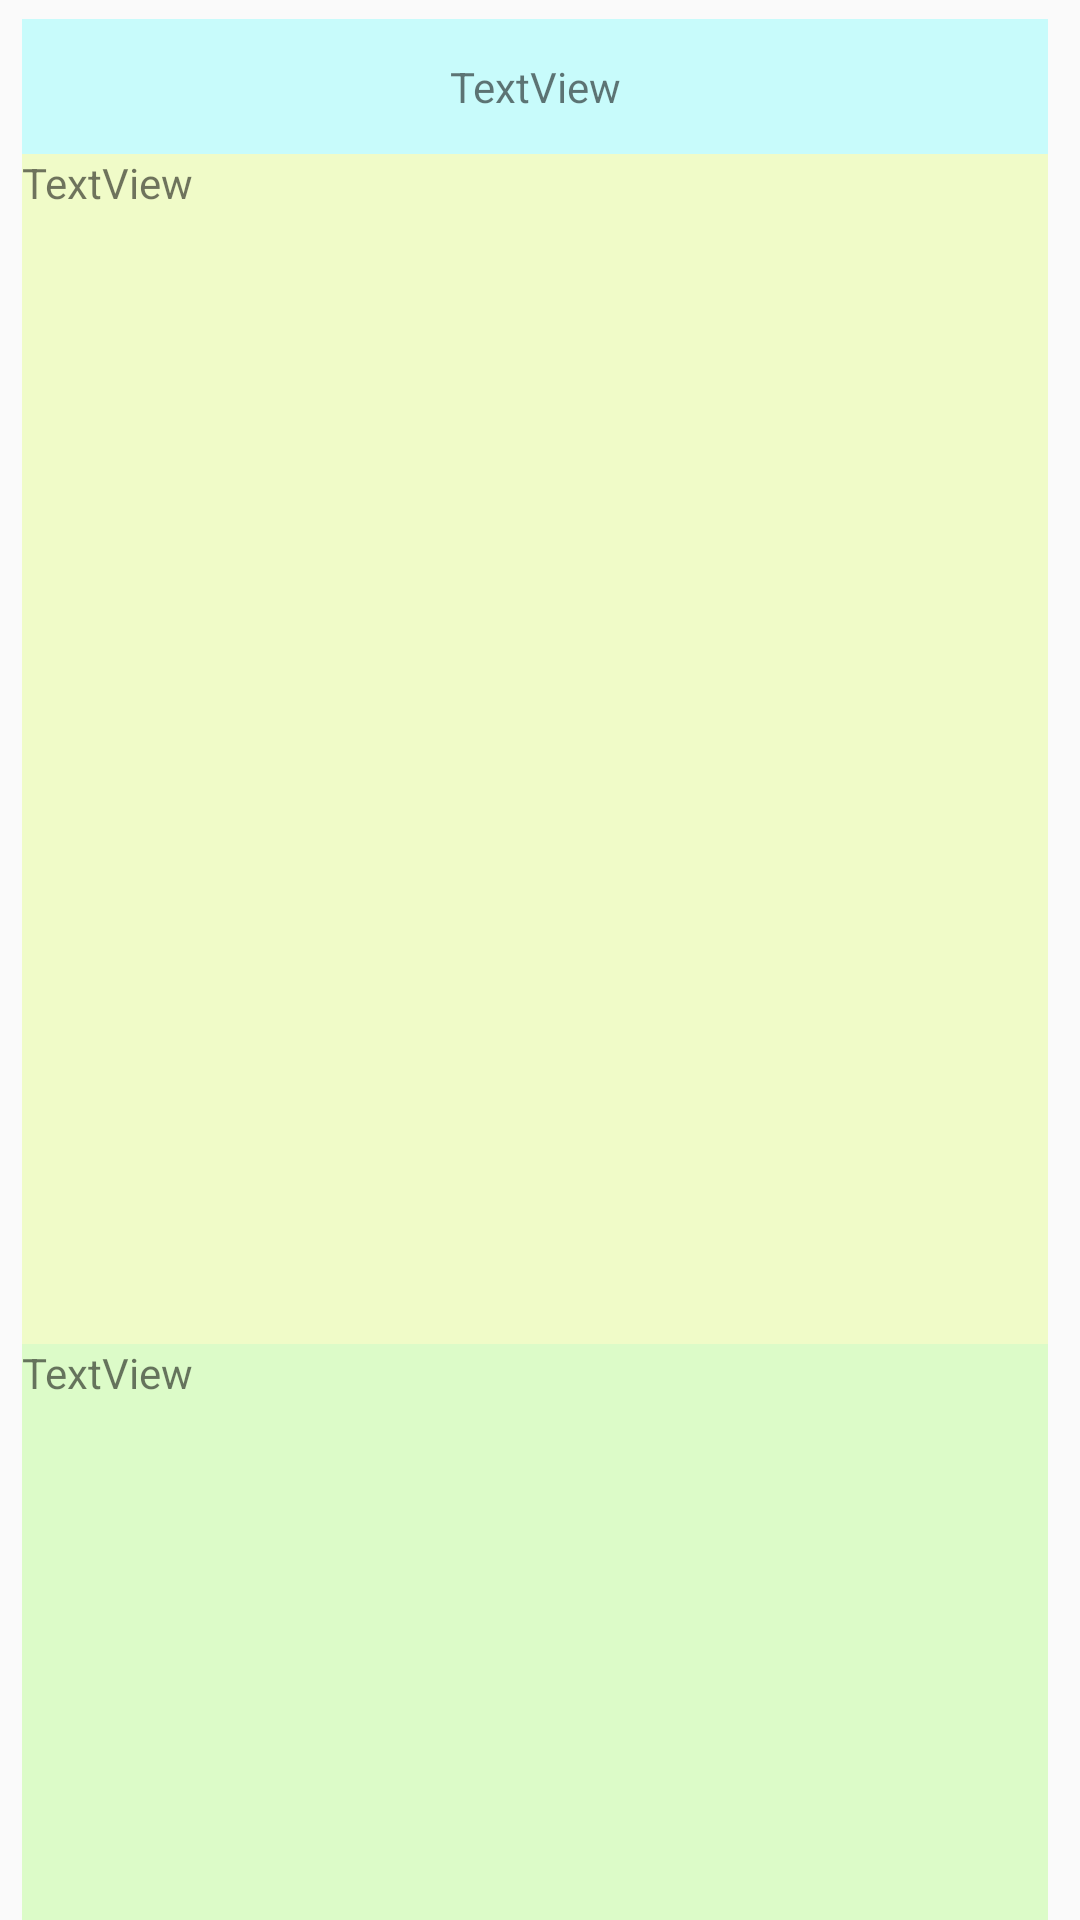

Android layout source for this screen:
<!-- AndroidManifest.xml: application theme AppTheme -->
<!-- res/layout/fragment_journals.xml -->
<?xml version="1.0" encoding="utf-8"?>
<FrameLayout xmlns:android="http://schemas.android.com/apk/res/android"
    xmlns:app="http://schemas.android.com/apk/res-auto"
    xmlns:tools="http://schemas.android.com/tools"
    android:layout_width="match_parent"
    android:layout_height="match_parent"
    tools:context=".ui.read.JournalsFragment">

    <androidx.constraintlayout.widget.ConstraintLayout
        android:layout_width="match_parent"
        android:layout_height="match_parent">

        <androidx.constraintlayout.widget.Guideline
            android:id="@+id/guideline55"
            android:layout_width="wrap_content"
            android:layout_height="wrap_content"
            android:orientation="vertical"
            app:layout_constraintGuide_percent="0.02" />

        <androidx.constraintlayout.widget.Guideline
            android:id="@+id/guideline56"
            android:layout_width="wrap_content"
            android:layout_height="wrap_content"
            android:orientation="vertical"
            app:layout_constraintGuide_percent="0.97" />

        <androidx.constraintlayout.widget.Guideline
            android:id="@+id/guideline57"
            android:layout_width="wrap_content"
            android:layout_height="wrap_content"
            android:orientation="horizontal"
            app:layout_constraintGuide_percent="0.01" />

        <androidx.constraintlayout.widget.Guideline
            android:id="@+id/guideline58"
            android:layout_width="wrap_content"
            android:layout_height="wrap_content"
            android:orientation="horizontal"
            app:layout_constraintGuide_percent="0.08" />

        <androidx.constraintlayout.widget.Guideline
            android:id="@+id/guideline59"
            android:layout_width="wrap_content"
            android:layout_height="wrap_content"
            android:orientation="horizontal"
            app:layout_constraintGuide_percent="0.7" />

        <ScrollView
            android:id="@+id/scrollView_English"
            android:layout_width="0dp"
            android:layout_height="0dp"
            android:background="#33C8FF00"
            app:layout_constraintBottom_toTopOf="@+id/guideline59"
            app:layout_constraintEnd_toStartOf="@+id/guideline56"
            app:layout_constraintHorizontal_bias="0.0"
            app:layout_constraintStart_toStartOf="@+id/guideline55"
            app:layout_constraintTop_toTopOf="@+id/guideline58"
            app:layout_constraintVertical_bias="1.0">

            <TextView
                android:id="@+id/textViewshowEnglish"
                android:layout_width="match_parent"
                android:layout_height="match_parent"
                android:text="TextView" />
        </ScrollView>

        <ScrollView
            android:id="@+id/scorllView_Chinese"
            android:layout_width="0dp"
            android:layout_height="0dp"
            android:background="#3364FF00"
            app:layout_constraintBottom_toBottomOf="parent"
            app:layout_constraintEnd_toStartOf="@+id/guideline56"
            app:layout_constraintHorizontal_bias="1.0"
            app:layout_constraintStart_toStartOf="@+id/guideline55"
            app:layout_constraintTop_toTopOf="@+id/guideline59"
            app:layout_constraintVertical_bias="0.0">

            <TextView
                android:id="@+id/textViewshowChinese"
                android:layout_width="match_parent"
                android:layout_height="wrap_content"
                android:text="TextView" />
        </ScrollView>

        <TextView
            android:id="@+id/textViewshowSubject"
            android:layout_width="0dp"
            android:layout_height="0dp"
            android:background="#3300FFFF"
            android:gravity="center"
            android:text="TextView"
            app:layout_constraintBottom_toTopOf="@+id/guideline58"
            app:layout_constraintEnd_toStartOf="@+id/guideline56"
            app:layout_constraintStart_toStartOf="@+id/guideline55"
            app:layout_constraintTop_toTopOf="@+id/guideline57" />
    </androidx.constraintlayout.widget.ConstraintLayout>
</FrameLayout>
<!-- resources referenced by this layout -->
<resources>
  <style name="AppTheme" parent="Theme.AppCompat.Light">
  
          
          <item name="colorPrimary">@color/colorPrimary</item>
          <item name="colorPrimaryDark">@color/colorPrimaryDark</item>
          <item name="colorAccent">@color/colorAccent</item>
          
          <item name="android:windowNoTitle">true</item>
      </style>
  <color name="colorPrimary">#03A9F4</color>
  <color name="colorPrimaryDark">#3700B3</color>
  <color name="colorAccent">#03DAC5</color>
</resources>
